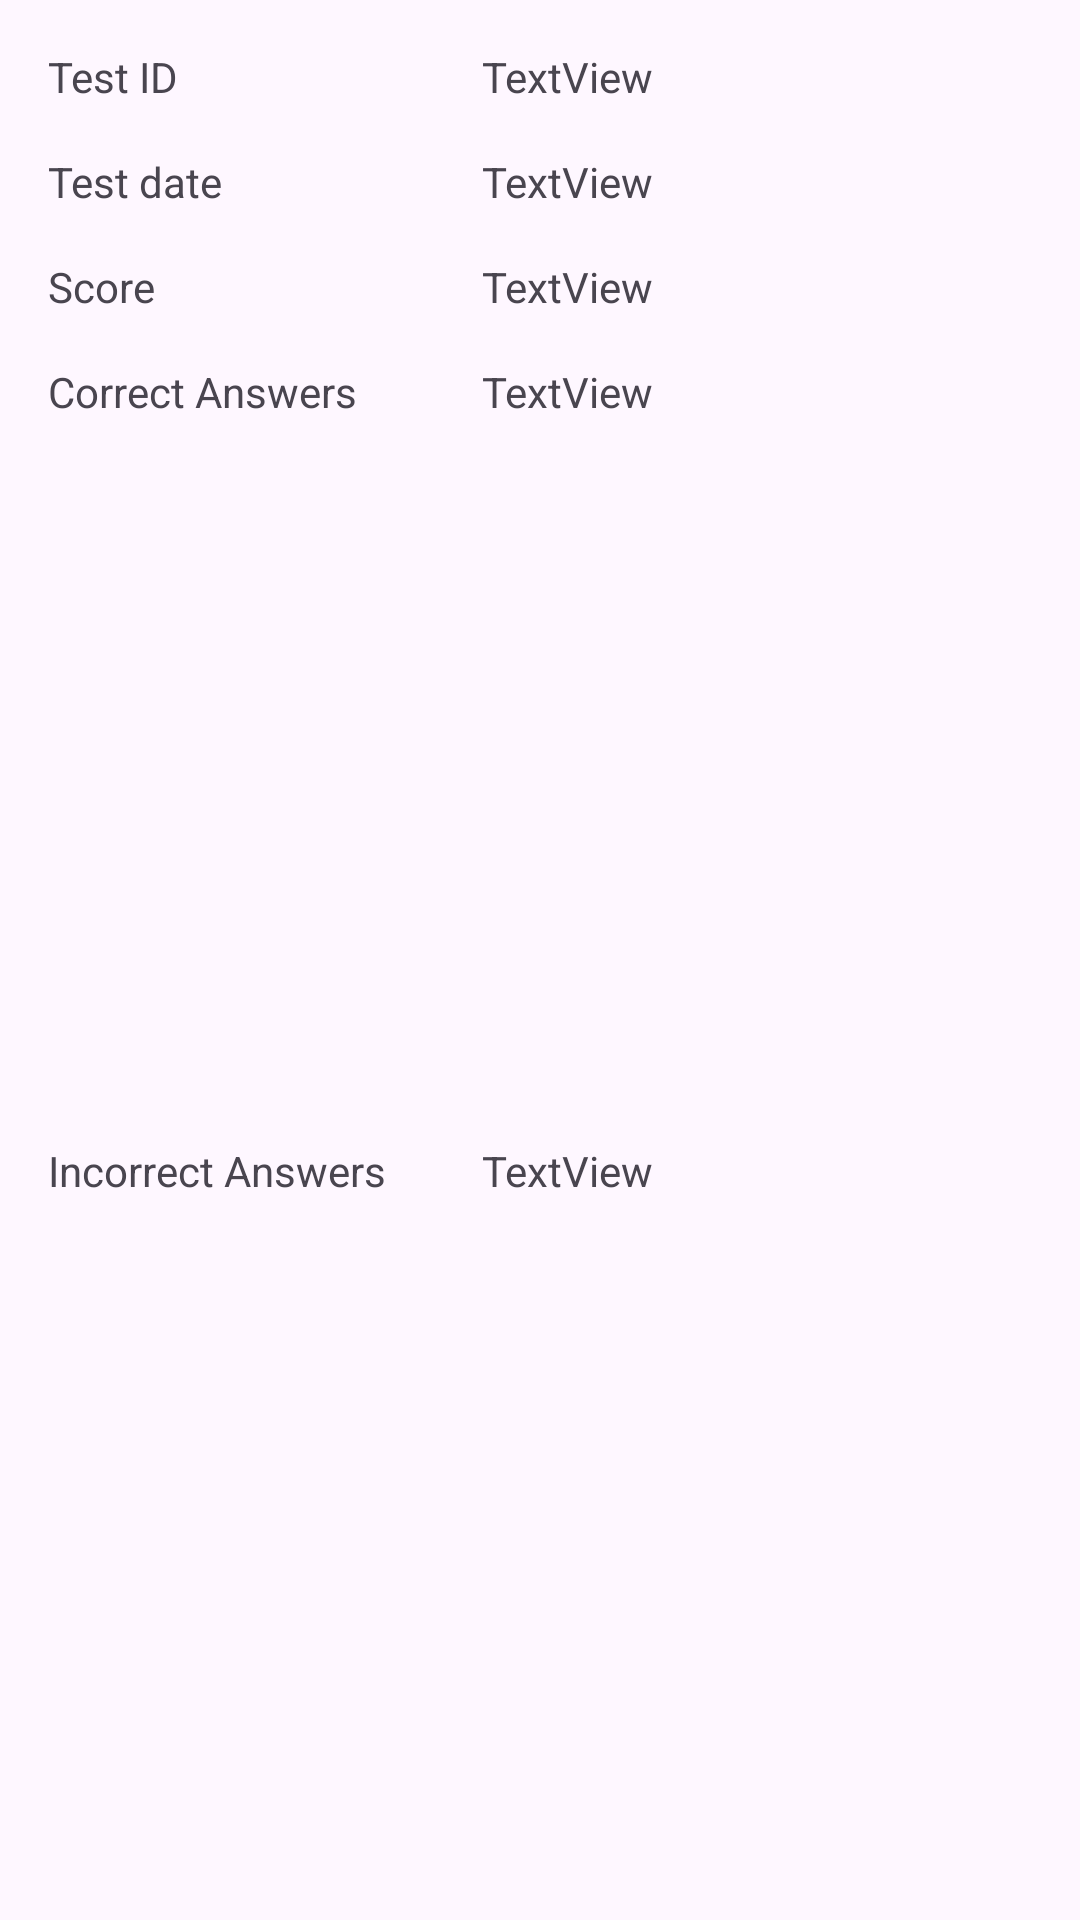

This screen was rendered from an Android layout file. Write that file and the resources it references.
<!-- AndroidManifest.xml: application theme Theme.Semibreve -->
<!-- res/layout/results_view.xml -->
<?xml version="1.0" encoding="utf-8"?>
<androidx.constraintlayout.widget.ConstraintLayout xmlns:android="http://schemas.android.com/apk/res/android"
    xmlns:app="http://schemas.android.com/apk/res-auto"
    xmlns:tools="http://schemas.android.com/tools"
    android:id="@+id/idTextView"
    android:layout_width="match_parent"
    android:layout_height="wrap_content">

    <TextView
        android:id="@+id/dateTextView"
        android:layout_width="wrap_content"
        android:layout_height="wrap_content"
        android:layout_marginStart="16dp"
        android:layout_marginTop="16dp"
        android:text="@string/test_date_text"
        app:layout_constraintStart_toStartOf="parent"
        app:layout_constraintTop_toBottomOf="@+id/textView9" />

    <TextView
        android:id="@+id/scoreTextView"
        android:layout_width="wrap_content"
        android:layout_height="wrap_content"
        android:layout_marginStart="16dp"
        android:layout_marginTop="16dp"
        android:text="@string/score_text"
        app:layout_constraintStart_toStartOf="parent"
        app:layout_constraintTop_toBottomOf="@+id/dateTextView" />

    <TextView
        android:id="@+id/textView3"
        android:layout_width="wrap_content"
        android:layout_height="wrap_content"
        android:layout_marginStart="16dp"
        android:layout_marginTop="16dp"
        android:text="@string/correct_answer_text"
        app:layout_constraintStart_toStartOf="parent"
        app:layout_constraintTop_toBottomOf="@+id/scoreTextView" />

    <TextView
        android:id="@+id/textView4"
        android:layout_width="wrap_content"
        android:layout_height="wrap_content"
        android:layout_marginStart="16dp"
        android:layout_marginTop="16dp"
        android:layout_marginBottom="16dp"
        android:text="@string/incorrect_answer_text"
        app:layout_constraintBottom_toBottomOf="parent"
        app:layout_constraintStart_toStartOf="parent"
        app:layout_constraintTop_toBottomOf="@+id/textView3" />

    <TextView
        android:id="@+id/dateHolderTextView"
        android:layout_width="wrap_content"
        android:layout_height="wrap_content"
        android:text="TextView"
        app:layout_constraintStart_toStartOf="@+id/scoreHolderTextView"
        app:layout_constraintTop_toTopOf="@+id/dateTextView" />

    <TextView
        android:id="@+id/scoreHolderTextView"
        android:layout_width="wrap_content"
        android:layout_height="wrap_content"
        android:text="TextView"
        app:layout_constraintStart_toStartOf="@+id/correctAnswerTextView"
        app:layout_constraintTop_toTopOf="@+id/scoreTextView" />

    <TextView
        android:id="@+id/correctAnswerTextView"
        android:layout_width="wrap_content"
        android:layout_height="wrap_content"
        android:text="TextView"
        app:layout_constraintStart_toStartOf="@+id/incorrectAnswerTextView"
        app:layout_constraintTop_toTopOf="@+id/textView3" />

    <TextView
        android:id="@+id/incorrectAnswerTextView"
        android:layout_width="wrap_content"
        android:layout_height="wrap_content"
        android:layout_marginStart="32dp"
        android:text="TextView"
        app:layout_constraintStart_toEndOf="@+id/textView4"
        app:layout_constraintTop_toTopOf="@+id/textView4" />

    <TextView
        android:id="@+id/textView9"
        android:layout_width="wrap_content"
        android:layout_height="wrap_content"
        android:layout_marginStart="16dp"
        android:layout_marginTop="16dp"
        android:text="@string/test_id_text"
        app:layout_constraintStart_toStartOf="parent"
        app:layout_constraintTop_toTopOf="parent" />

    <TextView
        android:id="@+id/idHolderTextView"
        android:layout_width="wrap_content"
        android:layout_height="wrap_content"
        android:text="TextView"
        app:layout_constraintStart_toStartOf="@+id/dateHolderTextView"
        app:layout_constraintTop_toTopOf="@+id/textView9" />

</androidx.constraintlayout.widget.ConstraintLayout>
<!-- resources referenced by this layout -->
<resources>
  <string name="correct_answer_text">Correct Answers</string>
  <string name="incorrect_answer_text">Incorrect Answers</string>
  <string name="score_text">Score</string>
  <string name="test_date_text">Test date</string>
  <string name="test_id_text">Test ID</string>
  <style name="Theme.Semibreve" parent="Base.Theme.Semibreve" />
  <style name="Base.Theme.Semibreve" parent="Theme.Material3.DayNight.NoActionBar">
          
          
      </style>
</resources>
